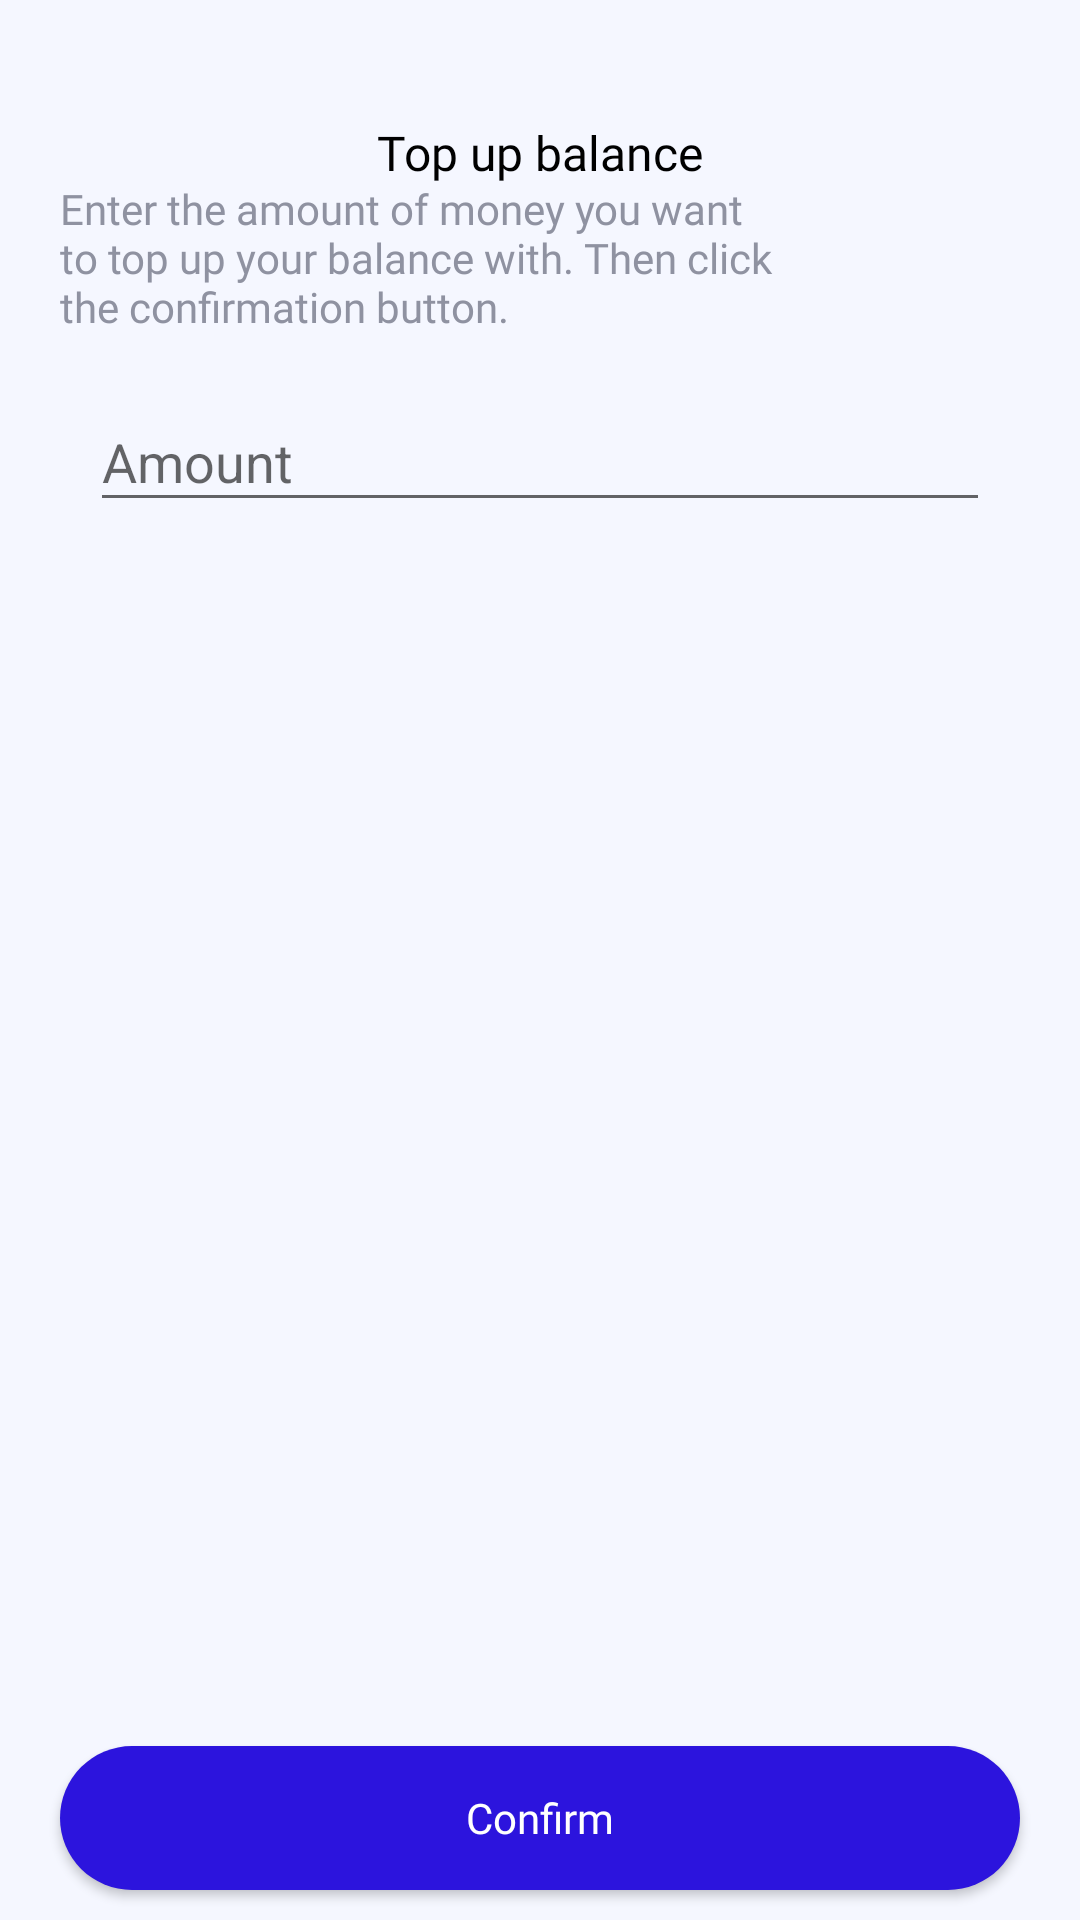

The Android layout XML behind this screen, and the referenced resources:
<!-- AndroidManifest.xml: activity theme SplashTheme -->
<!-- res/layout/activity_top_up.xml -->
<?xml version="1.0" encoding="utf-8"?>
<androidx.constraintlayout.widget.ConstraintLayout xmlns:android="http://schemas.android.com/apk/res/android"
    xmlns:app="http://schemas.android.com/apk/res-auto"
    xmlns:tools="http://schemas.android.com/tools"
    android:id="@+id/main"
    android:layout_width="match_parent"
    android:layout_height="match_parent"
    tools:context=".activities.TopUpActivity"
    android:background="@drawable/bg_lgray">

    <TextView
        android:id="@+id/title_top_up"
        android:layout_width="wrap_content"
        android:layout_height="wrap_content"
        android:text="@string/top_up_balance"
        android:textColor="@color/black"
        android:fontFamily="@font/inter_28pt_regular"
        android:textSize="16sp"
        app:layout_constraintStart_toStartOf="parent"
        app:layout_constraintEnd_toEndOf="parent"
        app:layout_constraintTop_toTopOf="parent"
        android:layout_marginTop="40dp"/>

    <ImageButton
        android:id="@+id/back_btn"
        android:layout_width="wrap_content"
        android:layout_height="wrap_content"
        android:src="@drawable/back_btn_img"
        android:backgroundTint="@color/transperent"
        app:layout_constraintStart_toStartOf="parent"
        app:layout_constraintTop_toTopOf="parent"
        android:layout_marginTop="30dp"
        android:layout_marginStart="20dp"/>

    <TextView
        android:id="@+id/text_content"
        android:layout_width="wrap_content"
        android:layout_height="wrap_content"
        app:layout_constraintStart_toStartOf="parent"
        app:layout_constraintTop_toBottomOf="@id/back_btn"
        android:layout_marginTop="10dp"
        android:text="@string/enter_the_amount"
        android:paddingStart="20dp"
        android:paddingEnd="100dp"
        android:fontFamily="@font/inter_28pt_semibold"
        android:textColor="#8F92A1"/>

    <com.google.android.material.textfield.TextInputLayout
        android:id="@+id/AmountTextField"
        android:layout_width="match_parent"
        android:layout_height="wrap_content"
        android:background="@drawable/white_inp_box"
        android:hint="@string/amount"
        android:layout_marginHorizontal="20dp"
        app:layout_constraintTop_toBottomOf="@+id/text_content"
        android:paddingHorizontal="10dp"
        android:layout_marginTop="10dp">

        <com.google.android.material.textfield.TextInputEditText
            android:id="@+id/AmountTextField1"
            android:layout_width="match_parent"
            android:layout_height="wrap_content"/>

    </com.google.android.material.textfield.TextInputLayout>

    <Button
        android:id="@+id/btn_top_up_conf"
        android:layout_width="match_parent"
        android:layout_height="wrap_content"
        app:layout_constraintBottom_toBottomOf="parent"
        android:layout_marginBottom="10dp"
        android:layout_marginHorizontal="20dp"
        android:background="@drawable/btn_style"
        android:textAllCaps="false"
        android:text="@string/confirm"
        android:textColor="@color/white"
        android:fontFamily="@font/inter_28pt_semibold"/>

</androidx.constraintlayout.widget.ConstraintLayout>
<!-- resources referenced by this layout -->
<resources>
  <color name="black">#FF000000</color>
  <color name="transperent">#00DDDDDD</color>
  <color name="white">#FFFFFFFF</color>
  <!-- drawable back_btn_img (drawable) -->
  <?xml version="1.0" encoding="utf-8"?>
  <layer-list xmlns:android="http://schemas.android.com/apk/res/android">
  
      <item android:drawable="@drawable/white_round"/>
      <item android:drawable="@drawable/chevron_left"/>
  
  </layer-list>
  <!-- drawable bg_lgray (drawable) -->
  <?xml version="1.0" encoding="utf-8"?>
  <shape xmlns:android="http://schemas.android.com/apk/res/android"
      android:shape="rectangle">
  
      <solid android:color="@color/gray_bg"/>
  
  </shape>
  <!-- drawable btn_style (drawable) -->
  <?xml version="1.0" encoding="utf-8"?>
  <shape xmlns:android="http://schemas.android.com/apk/res/android"
      android:shape="rectangle">
  
      <solid android:color="@color/main"/>
      <corners android:radius="55dp"/>
  
  </shape>
  <string name="amount">Amount</string>
  <string name="confirm">Confirm</string>
  <string name="enter_the_amount">Enter the amount of money you want to top up your balance with. Then click the confirmation button.</string>
  <string name="top_up_balance">Top up balance</string>
  <style name="SplashTheme" parent="Theme.AppCompat.DayNight.NoActionBar">
          <item name="android:windowFullscreen">true</item>
      </style>
  <!-- drawable chevron_left (drawable) -->
  <vector xmlns:android="http://schemas.android.com/apk/res/android"
      android:width="20dp"
      android:height="20dp"
      android:viewportWidth="20"
      android:viewportHeight="20">
    <path
        android:pathData="M7.845,10L13.333,15.488C13.659,15.814 13.659,16.341 13.333,16.667C13.008,16.992 12.48,16.992 12.155,16.667L5.488,10L12.155,3.333C12.48,3.008 13.008,3.008 13.333,3.333C13.659,3.659 13.659,4.186 13.333,4.512L7.845,10Z"
        android:fillColor="#131313"
        android:fillType="evenOdd"/>
  </vector>
  <color name="gray_bg">#F5F7FF</color>
  <color name="main">#2C14DD</color>
</resources>
